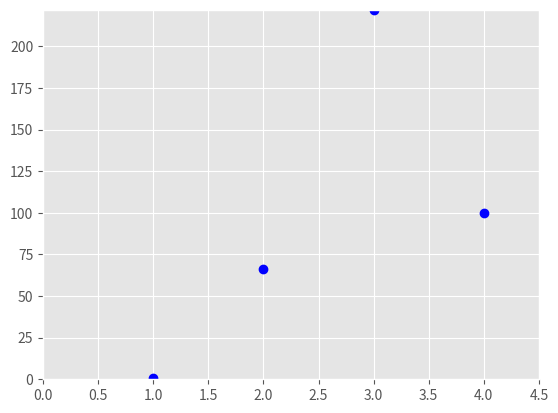

Generate this figure with matplotlib:
# pip install matplotlib

import matplotlib.pyplot as plt
from matplotlib import style

# seteamos el estilo
style.use('ggplot')
print("estilos disponibles | style.available", style.available)

plt.plot(
    [1,2,3,4],
    [1,66,222,100],
    "bo"
)

# .axis([]) x min x max y min y max
plt.axis([0,4.5,0,222])
plt.show()
